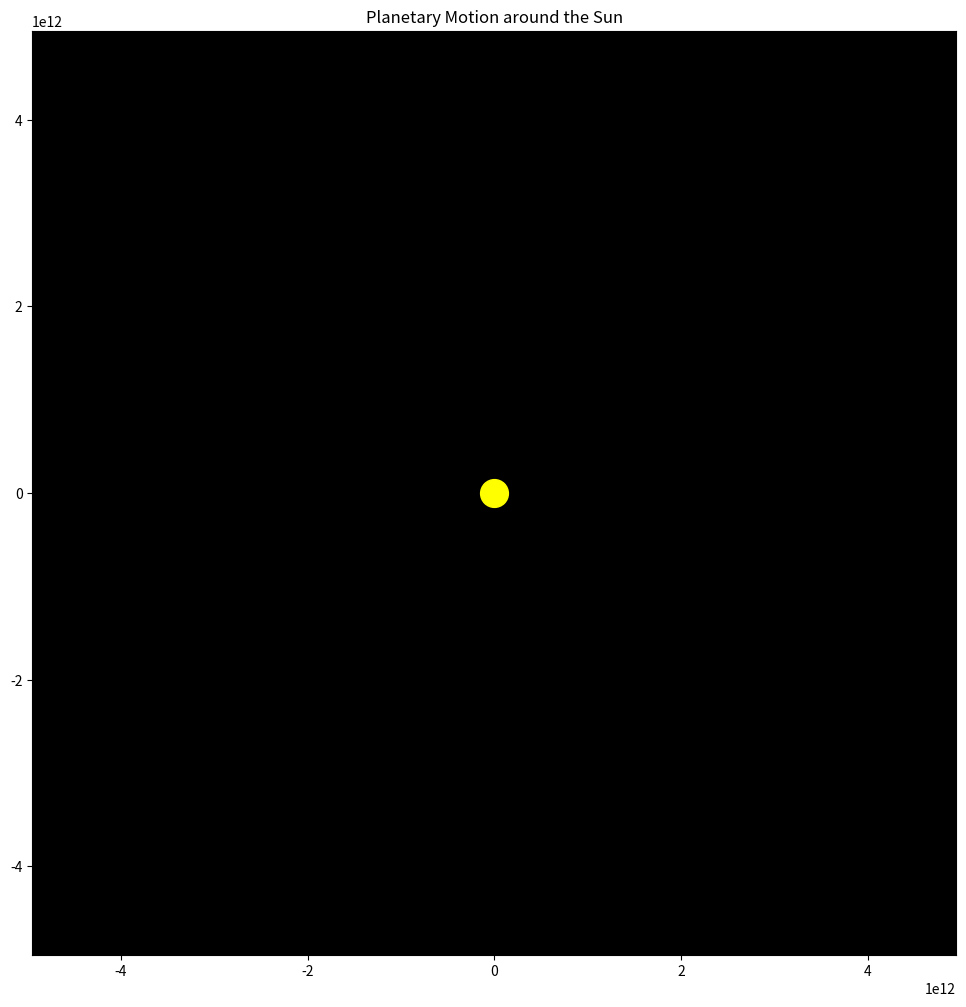

This figure's Python source:
import numpy as np
from scipy.integrate import odeint
import matplotlib.pyplot as plt
from matplotlib.animation import FuncAnimation

# Constants
G, M = 6.67430e-11, 1.989e30  # Gravitational constant and solar mass in kg

# Parameters for planets (semi-major axis, eccentricity, color)
params = {
    'Mercury': (57.91e9, 0.2056, 'gray', 0.13),
    'Venus': (108.2e9, 0.0068, 'yellow', 0.5),
    'Earth': (1.496e11, 0.0167, 'royalblue', 0.5),
    'Mars': (227.9e9, 0.0934, 'red', 0.4),
    'Jupiter': (778.3e9, 0.049, 'orange', 1.5),
    'Saturn': (1.42e12, 0.056, 'gold', 1.3),
    'Uranus': (2.87e12, 0.046, 'lightseagreen', 0.8),
    'Neptune': (4.5e12, 0.010, 'blue', 0.8)
}

# Orbital period for each planet
T = {planet: 2 * np.pi * np.sqrt(a**3 / (G * M)) for planet, (a, _, _, _) in params.items()}

# Function to calculate initial velocity
def v(a, planet):
    return 2 * np.pi * a / T[planet]

# Add this constant for the precession of Mercury's perihelion
precession_mercury = 0.0000001

# Modify the equation function
def equation(r, t, planet):
    x, y, vx, vy = r
    R = np.sqrt(x**2 + y**2)
    dvxdt = -G * M * x / R**3
    dvydt = -G * M * y / R**3

    # Add precession of the perihelion for Mercury
    if planet == 'Mercury':
        dvxdt += precession_mercury * vy
        dvydt += -precession_mercury * vx

    return [vx, vy, dvxdt, dvydt]

# Initial conditions
initial_conditions = {planet: [a * (1 - e), 0, 0, v(a, planet)] for planet, (a, e, _, _) in params.items()}

# Time interval
t_values = np.arange(0, T['Neptune'], 100000)  # One orbital period

# Solve the ODE for each planet
solutions = {planet: odeint(equation, initial_conditions[planet], t_values, args=(planet,)) for planet in params}

# Create the figure and axis
fig, ax = plt.subplots(figsize=(12, 12))
ax.set_xlim(-1.1 * params['Neptune'][0], 1.1 * params['Neptune'][0])
ax.set_ylim(-1.1 * params['Neptune'][0], 1.1 * params['Neptune'][0])

# Represent the Sun as a yellow point and scale it
sun = ax.scatter(0, 0, color='yellow', s=400)

lines, planets, trails = [], [], []

# Create trajectories for each planet
for planet in params:
    size_factor = params[planet][3]
    line, = ax.plot([], [], lw=2, color=params[planet][2])
    planet_point, = ax.plot([], [], 'o', markersize=8 * size_factor, color=params[planet][2])
    trail, = ax.plot([], [], '-', lw=1, alpha=0.3, color=params[planet][2])
    lines.append(line)
    planets.append(planet_point)
    trails.append(trail)

# Add text for the timer
time_text = ax.text(0.02, 0.95, '', transform=ax.transAxes, color='white')

def init():
    for line, planet_point, trail in zip(lines, planets, trails):
        line.set_data([], [])
        planet_point.set_data([], [])
        trail.set_data([], [])
    time_text.set_text('')
    return lines + planets + trails + [sun, time_text]

def animate(i):
    for (planet, solution, line, planet_point, trail) in zip(params, solutions.values(), lines, planets, trails):
        x = solution[i, 0]
        y = solution[i, 1]
        line.set_data(x, y)
        planet_point.set_data(x, y)
        trail.set_data(solution[:i, 0], solution[:i, 1])
    sun.set_offsets([0, 0])

    # Update time in years
    years_elapsed = t_values[i] / (365.25 * 24 * 60 * 60)  # Convert to years
    time_text.set_text(f'Time elapsed: {years_elapsed:.2f} years')
    
    return lines + planets + trails + [sun, time_text]

# Create the animation
ani = FuncAnimation(fig, animate, init_func=init, frames=len(t_values), blit=True, interval=1)

# Display the animation
plt.title("Planetary Motion around the Sun")
plt.gca().set_aspect('equal', adjustable='box')
ax.set_facecolor('black')
ax.grid(False)
plt.show()
